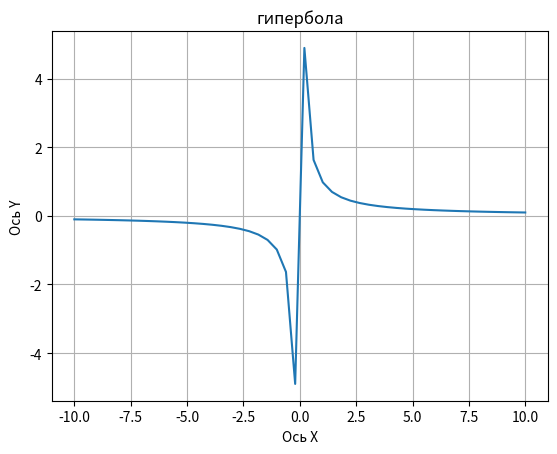

This figure's Python source:
import matplotlib.pyplot as plt
import numpy as np

x = np.linspace(-10,10)
y = [1/ i for i in x]

plt.title('гипербола')
plt.xlabel('Ось Х')
plt.ylabel('Ось Y')
plt.grid()
plt.plot(x,y)
plt.show()